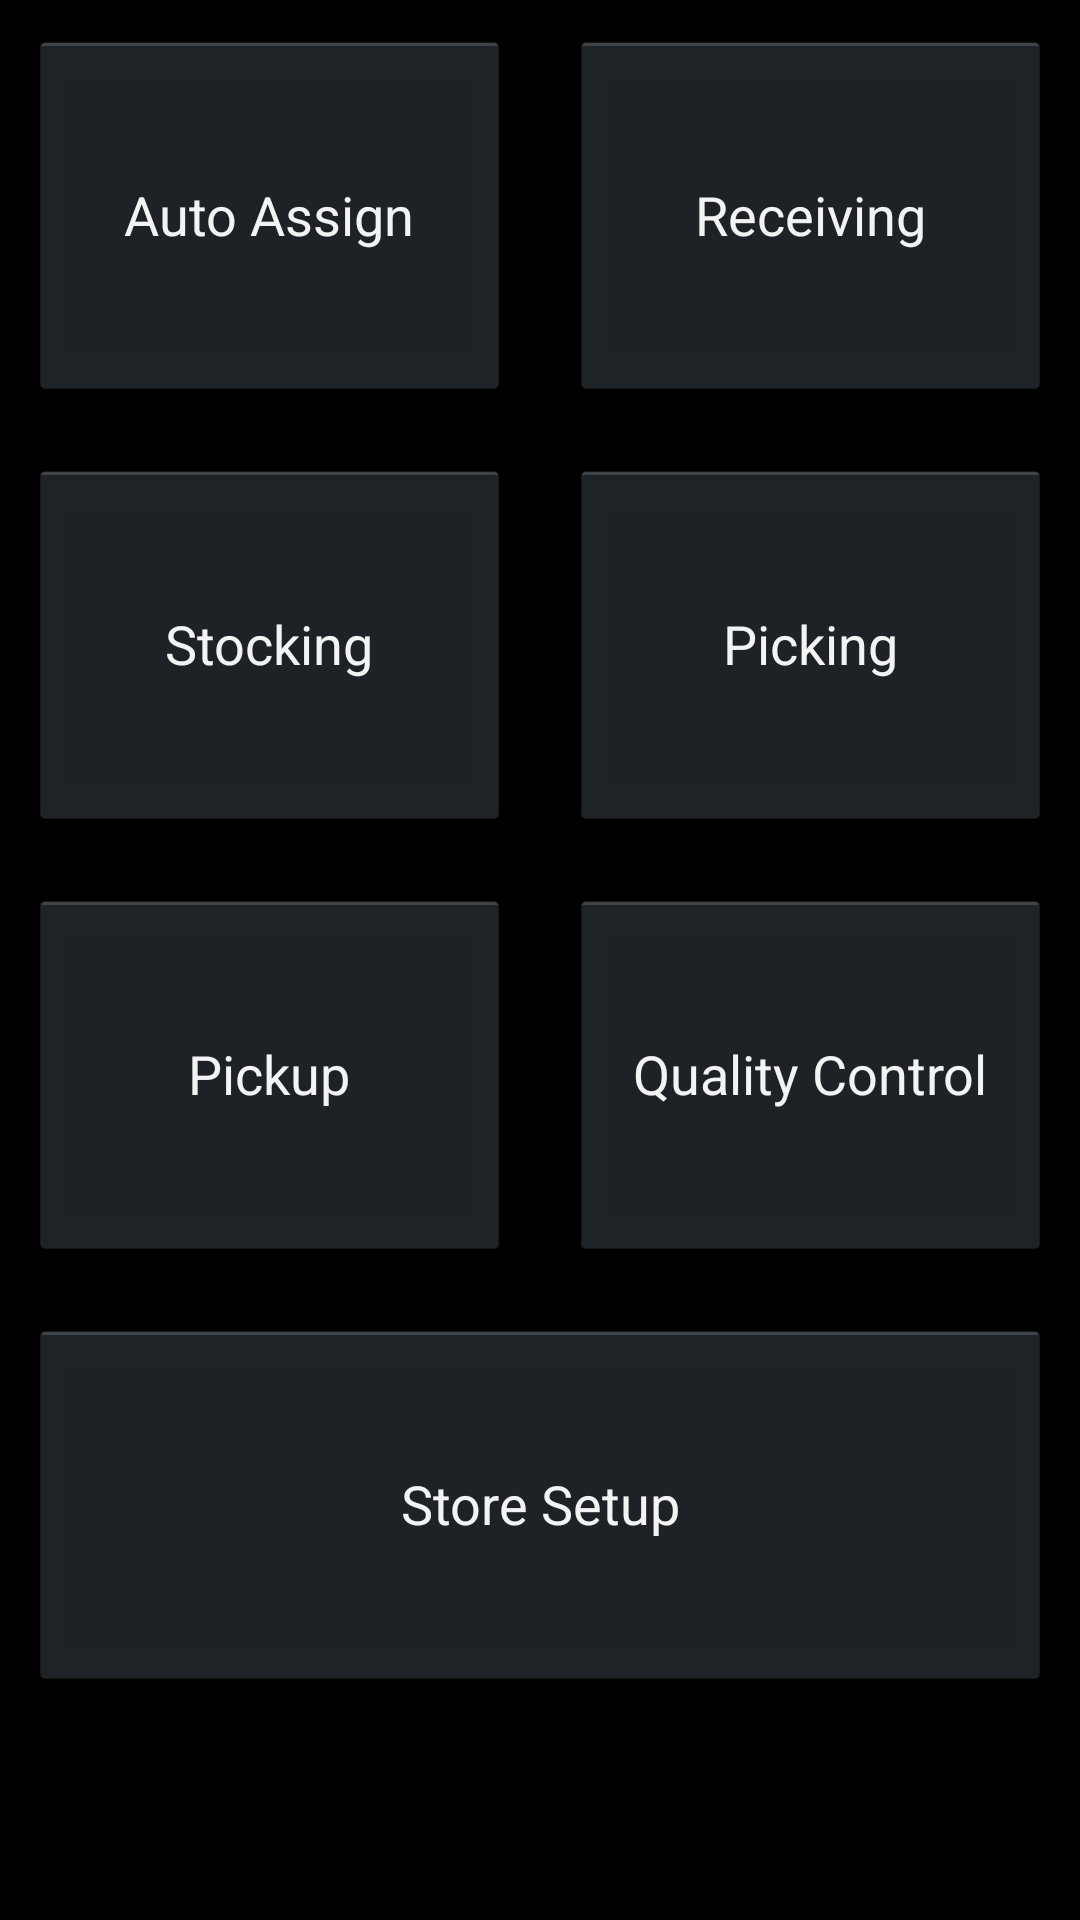

Reconstruct the res/layout file that produces this screen, plus the resources it refers to.
<!-- AndroidManifest.xml: application theme android:Theme.Holo -->
<!-- res/layout/activity_task_selection.xml -->
<?xml version="1.0" encoding="utf-8"?>
<LinearLayout xmlns:android="http://schemas.android.com/apk/res/android"
     android:layout_width="match_parent"
    android:layout_height="match_parent" android:gravity="center_horizontal"
    android:orientation="vertical" android:paddingBottom="@dimen/activity_vertical_margin"
    android:paddingLeft="@dimen/activity_horizontal_margin"
    android:paddingRight="@dimen/activity_horizontal_margin"
    android:paddingTop="@dimen/activity_vertical_margin"
    >
    
    <LinearLayout
        android:layout_width="match_parent"
        android:layout_height="wrap_content"
        android:orientation="horizontal"
        android:layout_weight="4"
        >
        <Button
            android:id="@+id/btn_auto_assign"
            android:layout_margin="10dp"
            android:layout_weight="1"
            android:layout_height="match_parent"
            android:layout_width="0dp"
            android:text="@string/auto_assign" />

        <Button
            android:id="@+id/btn_receiving"
            android:layout_margin="10dp"
            android:layout_weight="1"
            android:layout_height="match_parent"
            android:layout_width="0dp"
            android:text="@string/receiving" />
    </LinearLayout>
    <LinearLayout
        android:layout_width="match_parent"
        android:layout_height="wrap_content"
        android:orientation="horizontal"
        android:layout_weight="4"
        >
        <Button
            android:id="@+id/btn_stocking"
            android:layout_margin="10dp"
            android:layout_weight="1"
            android:layout_height="match_parent"
            android:layout_width="0dp"
            android:text="@string/stocking" />

        <Button
            android:id="@+id/btn_picking"
            android:layout_margin="10dp"
            android:layout_weight="1"
            android:layout_height="match_parent"
            android:layout_width="0dp"
            android:text="@string/picking" />
    </LinearLayout>
    <LinearLayout
        android:layout_width="match_parent"
        android:layout_height="wrap_content"
        android:orientation="horizontal"
        android:layout_weight="4"
        >
        <Button
            android:id="@+id/btn_pickup"
            android:layout_margin="10dp"
            android:layout_weight="1"
            android:layout_height="match_parent"
            android:layout_width="0dp"
            android:text="@string/pickup" />

        <Button
            android:id="@+id/btn_qc"
            android:layout_margin="10dp"
            android:layout_weight="1"
            android:layout_height="match_parent"
            android:layout_width="0dp"
            android:text="@string/qc" />
    </LinearLayout>
    <LinearLayout
        android:layout_width="match_parent"
        android:layout_height="wrap_content"
        android:orientation="horizontal"
        android:layout_weight="4"
        >
        <Button
            android:id="@+id/btn_store_setup"
            android:layout_margin="10dp"
            android:layout_weight="1"
            android:layout_height="match_parent"
            android:layout_width="0dp"
            android:text="@string/store_setup" />
    </LinearLayout>
    <ProgressBar
        android:id="@+id/progress"
        android:layout_width="wrap_content"
        android:layout_height="wrap_content"
        android:layout_weight="1"
        android:indeterminate="true"
        android:visibility="invisible"/>
</LinearLayout>
<!-- resources referenced by this layout -->
<resources>
  <string name="auto_assign">Auto Assign</string>
  <string name="picking">Picking</string>
  <string name="pickup">Pickup</string>
  <string name="qc">Quality Control</string>
  <string name="receiving">Receiving</string>
  <string name="stocking">Stocking</string>
  <string name="store_setup">Store Setup</string>
</resources>
